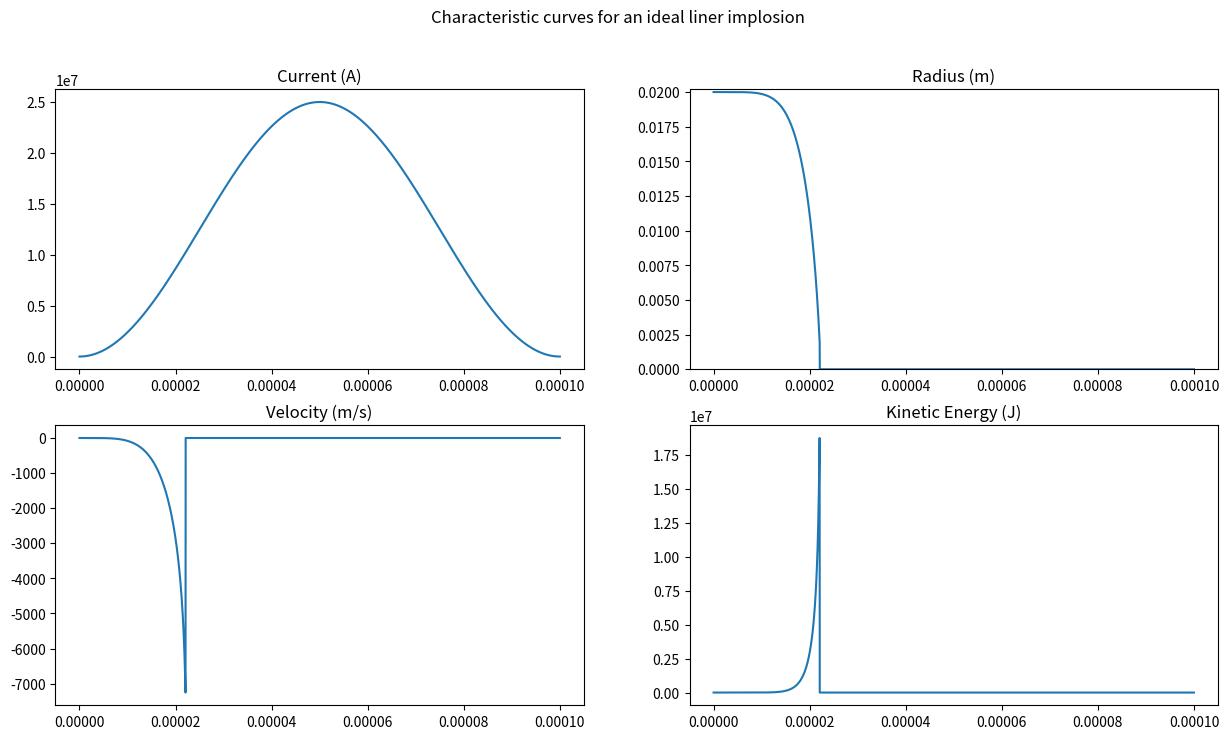

Python code for this plot:
"""
[redacted]
Date: 27/05/2017

This script implements a simple model by Ryutov to simulate ideal magnetically
 driven liner implosions. This implementation is a first pass attempt and the
simplest possible, ignoring feedback inductance, and pressure from the imploding
plasma.
"""

import numpy as np
from matplotlib import pyplot as plt


def simple_current(t):
    """
    Function that returns a simple current profile from a pulse power machine

    :param I_0: Peak current
    :param t: time relative to closed switch
    :param tau: time of complete discharge
    """
    assert isinstance(I_0, float)
    assert isinstance(tau, float)

    return I_0 * (np.sin(np.pi * t / tau)) ** 2


def integrate_liner_implosion(times, R_Inner, current_func, R_Outer=None, convergence_ratio=0.1):
    """
    Function to integrate the liner implosion equation

    :param times: array of times
    :param R_Inner: Initial radius
    :return:
    """
    assert isinstance(R_Inner, float)
    mu_0 = 4.0 * np.pi * 1e-7 # Permeability of free space ~Aluminium
    if R_Outer is None:
        R_Outer = 1.1 * R_Inner
    liner_mass = 2700.0 * np.pi * (R_Outer ** 2 - R_Inner ** 2)   # Thin aluminium shell
    print("Liner thickness: {}".format(R_Outer - R_Inner))
    print("Liner mass: {}".format(liner_mass))
    magnetic_pressure_constant = mu_0 / (4.0 * np.pi * liner_mass)

    r = np.zeros(times.shape)
    v = np.zeros(times.shape)
    e_kin = np.zeros(times.shape)
    r[0] = R_Inner
    r[1] = R_Inner
    dt = times[1] - times[0]

    e_kin_f = 0.0
    for i, t in enumerate(times):
        if i == 0:
            continue

        if i == times.shape[0] - 1:
            v[i] = (r[i] - r[i - 1]) / dt
            continue

        I = current_func(t)
        r[i + 1] = 2 * r[i] - r[i - 1] - (dt ** 2 * magnetic_pressure_constant * I ** 2) / r[i]
        v[i] = (r[i + 1] - r[i - 1]) / (2 * dt)
        e_kin[i] = 0.5 * liner_mass * v[i] ** 2
        e_kin_f = e_kin[i]

        if r[i + 1] <= convergence_ratio * R_Inner:
            r[i + 1] = convergence_ratio * R_Inner
            v[i] = v[i - 1]
            e_kin[i] = e_kin[i - 1]
            e_kin_f = e_kin[i]
            break

    print("Impact Kinetic Energy: {}".format(e_kin_f))
    print("Impact Pressure: {}".format(2.0 / 3.0 * e_kin_f))        # Assumes a monatomic gas
    return r, v, e_kin


if __name__ == '__main__':
    I_0 = 2.5e7
    R_0 = 2e-2
    tau = 1e-4
    num_pts = 10000
    times = np.linspace(0.0, tau, num_pts)

    # Get current
    I = simple_current(times)

    # Integrate through implosion
    radii, velocities, kinetic_energies = integrate_liner_implosion(times, R_0, simple_current)

    # Plot implosion variables
    fig, ax = plt.subplots(2, 2, figsize=(15, 8))
    fig.suptitle("Characteristic curves for an ideal liner implosion")
    ax[0, 0].plot(times, I)
    ax[0, 0].set_title("Current (A)")
    ax[0, 1].plot(times, radii)
    ax[0, 1].set_title("Radius (m)")
    ax[0, 1].set_ylim([0.0, 1.01 * R_0])
    ax[1, 0].plot(times, velocities)
    ax[1, 0].set_title("Velocity (m/s)")
    ax[1, 1].plot(times, kinetic_energies)
    ax[1, 1].set_title("Kinetic Energy (J)")
    plt.show()

